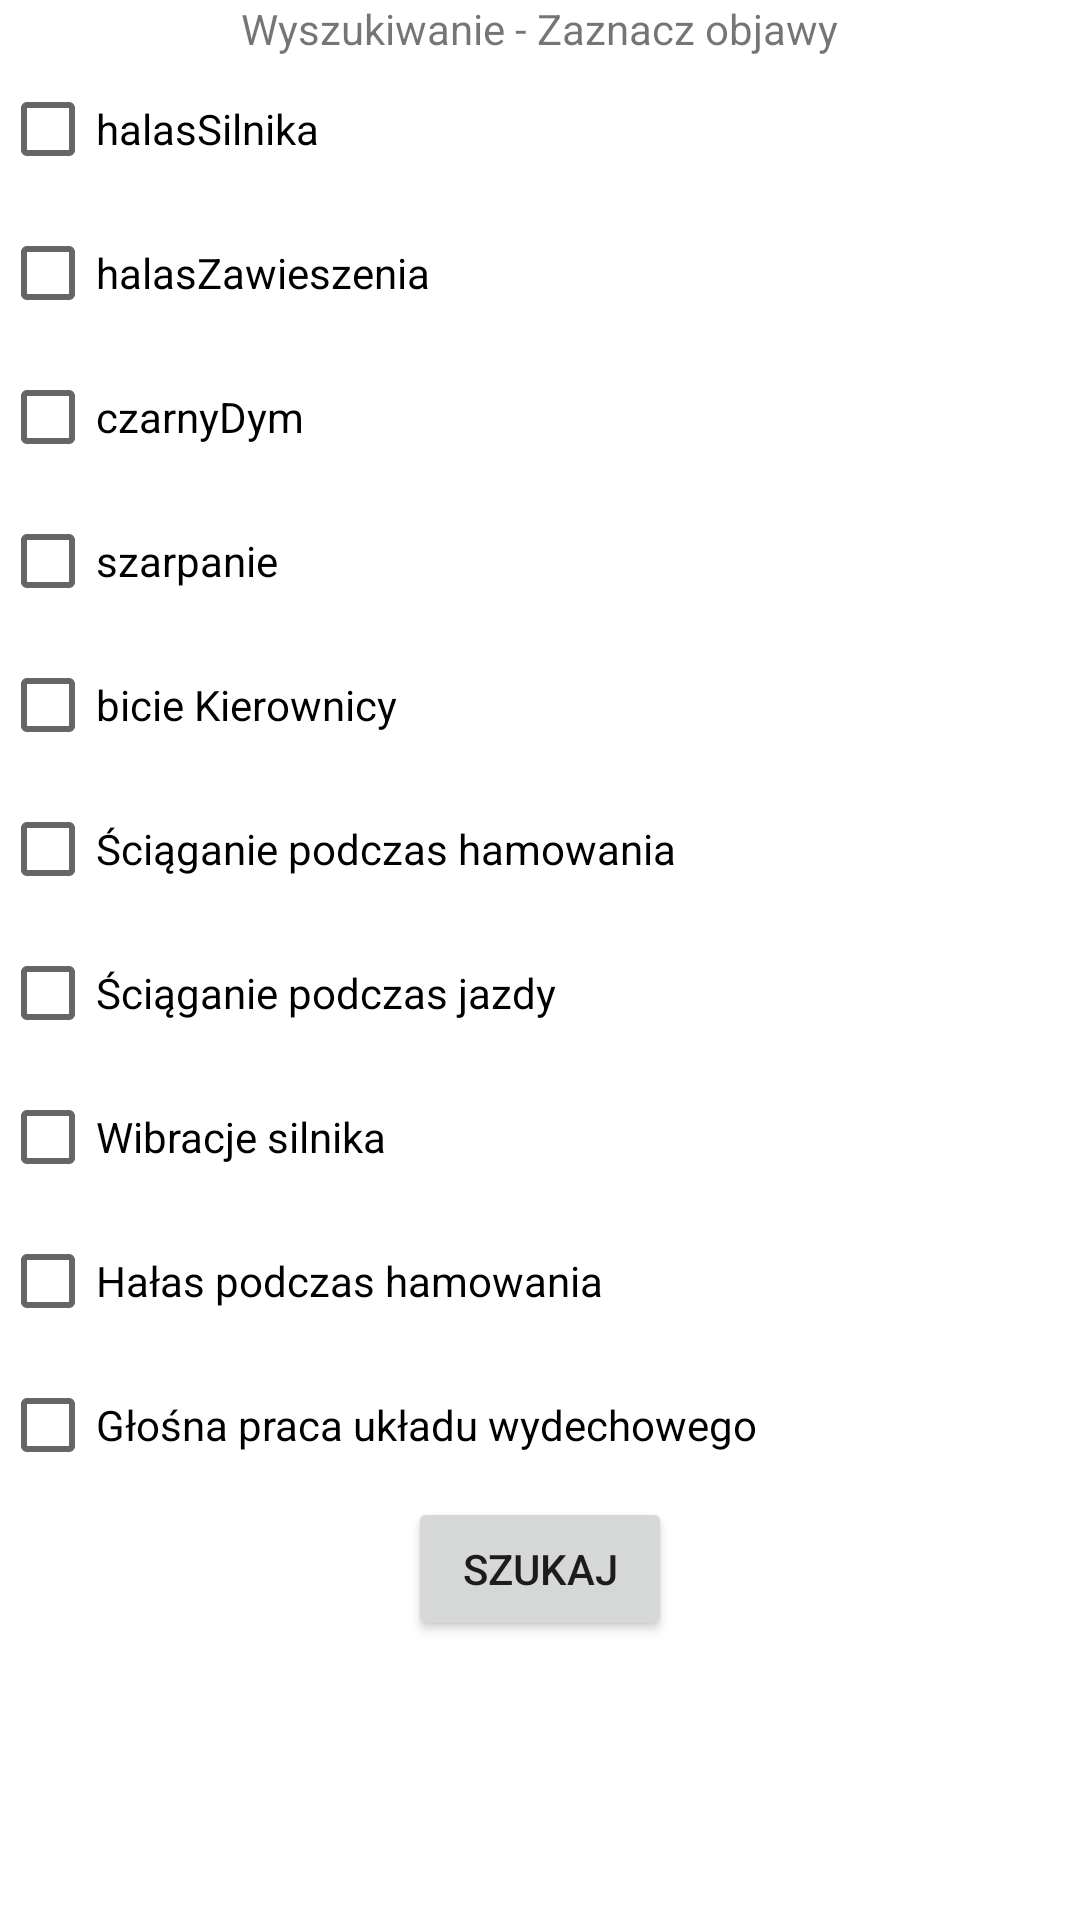

Produce the Android XML layout that renders to this screen, including the resource entries it uses.
<!-- AndroidManifest.xml: application theme Theme.CarFaultDetector -->
<!-- res/layout/activity_fault_issue_correlation.xml -->
<?xml version="1.0" encoding="utf-8"?>
<LinearLayout xmlns:android="http://schemas.android.com/apk/res/android"
    android:layout_width="match_parent"
    android:layout_height="match_parent"
    android:orientation="vertical"
    android:gravity="center_horizontal">

    <TextView
        android:layout_width="wrap_content"
        android:layout_height="wrap_content"
        android:text="Wyszukiwanie - Zaznacz objawy"
        />
    <CheckBox
        android:id="@+id/halasSilnikaWyszukiwanie"
        android:layout_width="match_parent"
        android:layout_height="wrap_content"
        android:text="halasSilnika" />
    <CheckBox
        android:id="@+id/halasZawieszeniaWyszukiwanie"
        android:layout_width="match_parent"
        android:layout_height="wrap_content"
        android:text="halasZawieszenia" />
    <CheckBox
        android:id="@+id/czarnyDymWyszukiwanie"
        android:layout_width="match_parent"
        android:layout_height="wrap_content"
        android:text="czarnyDym" />
    <CheckBox
        android:id="@+id/szarpanieWyszukiwanie"
        android:layout_width="match_parent"
        android:layout_height="wrap_content"
        android:text="szarpanie" />
    <CheckBox
        android:id="@+id/bicieKierownicyWyszukiwanie"
        android:layout_width="match_parent"
        android:layout_height="wrap_content"
        android:text="bicie Kierownicy" />
    <CheckBox
        android:id="@+id/sciaganiePodczasHamowaniaWyszukiwanie"
        android:layout_width="match_parent"
        android:layout_height="wrap_content"
        android:text="Ściąganie podczas hamowania" />
    <CheckBox
        android:id="@+id/sciaganiePodczasJazdyWyszukiwanie"
        android:layout_width="match_parent"
        android:layout_height="wrap_content"
        android:text="Ściąganie podczas jazdy" />
    <CheckBox
        android:id="@+id/wibracjeSilnikaWyszukiwanie"
        android:layout_width="match_parent"
        android:layout_height="wrap_content"
        android:text="Wibracje silnika" />
    <CheckBox
        android:id="@+id/halasPodczasHamowaniaWyszukiwanie"
        android:layout_width="match_parent"
        android:layout_height="wrap_content"
        android:text="Hałas podczas hamowania" />
    <CheckBox
        android:id="@+id/glosnaPracaUkladuWydWyszukiwanie"
        android:layout_width="match_parent"
        android:layout_height="wrap_content"
        android:text="Głośna praca układu wydechowego" />
    <Button
        android:id="@+id/findFaultButton"
        android:layout_width="wrap_content"
        android:layout_height="wrap_content"
        android:text="Szukaj"/>

</LinearLayout>
<!-- resources referenced by this layout -->
<resources>
  <style name="Theme.CarFaultDetector" parent="Theme.MaterialComponents.DayNight.DarkActionBar">
          
          <item name="colorPrimary">@color/purple_500</item>
          <item name="colorPrimaryVariant">@color/purple_700</item>
          <item name="colorOnPrimary">@color/white</item>
          
          <item name="colorSecondary">@color/teal_200</item>
          <item name="colorSecondaryVariant">@color/teal_700</item>
          <item name="colorOnSecondary">@color/black</item>
          
          <item name="android:statusBarColor" tools:targetApi="l">?attr/colorPrimaryVariant</item>
          
      </style>
  <!-- not gathered from this repository: default colours our renderer supplied (Android Studio template values) -->
  <color name="purple_500">#FF6200EE</color>
  <color name="purple_700">#FF3700B3</color>
  <color name="teal_200">#FF03DAC5</color>
  <color name="teal_700">#FF018786</color>
  <color name="black">#FF000000</color>
  <color name="white">#FFFFFFFF</color>
</resources>
